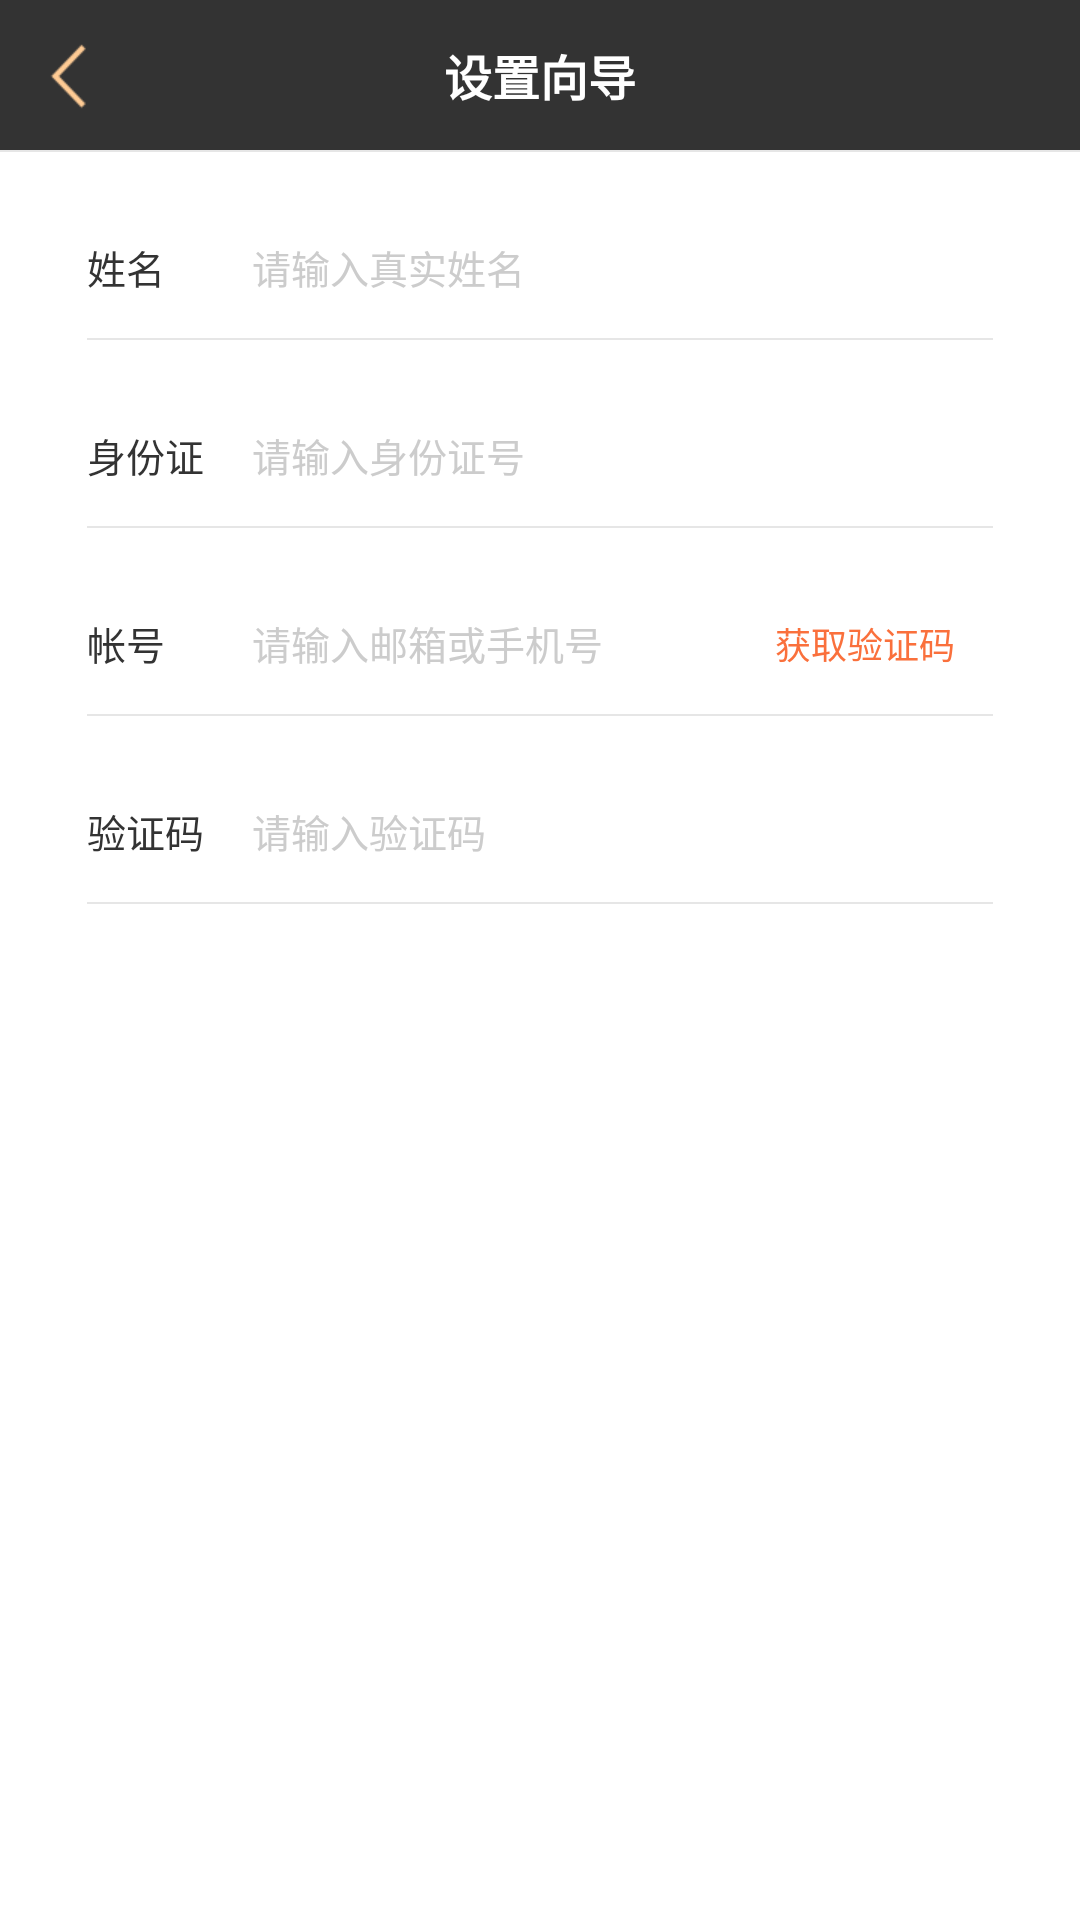

Reconstruct the res/layout file that produces this screen, plus the resources it refers to.
<!-- AndroidManifest.xml: application theme AppTheme -->
<!-- res/layout/activity_verified.xml -->
<?xml version="1.0" encoding="utf-8"?>
<LinearLayout xmlns:android="http://schemas.android.com/apk/res/android"
              android:layout_width="match_parent"
              android:layout_height="match_parent"
              android:background="@color/white"
              android:orientation="vertical">

    <include layout="@layout/title_oneicon_back"></include>

    <View
        android:layout_width="match_parent"
        android:layout_height="0.5dp"
        android:background="@color/linecolor"
        ></View>


    <RelativeLayout
        android:layout_width="match_parent"
        android:layout_height="@dimen/dp_47"
        android:layout_marginTop="@dimen/dp_15"
        android:orientation="horizontal"
        >

        <TextView
            android:layout_width="wrap_content"
            android:layout_height="wrap_content"
            android:layout_centerVertical="true"
            android:layout_marginLeft="@dimen/dp_29"
            android:text="姓名"
            android:textColor="@color/textcolor"
            android:textSize="@dimen/sp_13"
            />

        <EditText
            android:id="@+id/et_name"
            android:layout_width="wrap_content"
            android:layout_height="match_parent"
            android:layout_centerVertical="true"
            android:layout_marginLeft="@dimen/dp_84"
            android:background="@null"
            android:hint="请输入真实姓名"
            android:textColor="@color/textcolor"
            android:textColorHint="@color/textcc"
            android:textSize="@dimen/sp_13"
            />
    </RelativeLayout>

    <View
        android:layout_width="match_parent"
        android:layout_height="0.5dp"
        android:layout_marginLeft="@dimen/dp_29"
        android:layout_marginRight="@dimen/dp_29"
        android:background="@color/linecolor"
        ></View>

    <RelativeLayout
        android:layout_width="match_parent"
        android:layout_height="@dimen/dp_47"
        android:layout_marginTop="@dimen/dp_15"
        android:orientation="horizontal"
        >

        <TextView
            android:layout_width="wrap_content"
            android:layout_height="wrap_content"
            android:layout_centerVertical="true"
            android:layout_marginLeft="@dimen/dp_29"
            android:text="身份证"
            android:textColor="@color/textcolor"
            android:textSize="@dimen/sp_13"
            />

        <EditText
            android:id="@+id/et_sfzcode"
            android:layout_width="wrap_content"
            android:layout_height="match_parent"
            android:layout_centerVertical="true"
            android:layout_marginLeft="@dimen/dp_84"
            android:background="@null"
            android:hint="请输入身份证号"
            android:textColor="@color/textcolor"
            android:textColorHint="@color/textcc"
            android:textSize="@dimen/sp_13"
            />
    </RelativeLayout>

    <View
        android:layout_width="match_parent"
        android:layout_height="0.5dp"
        android:layout_marginLeft="@dimen/dp_29"
        android:layout_marginRight="@dimen/dp_29"
        android:background="@color/linecolor"
        ></View>

    <RelativeLayout
        android:layout_width="match_parent"
        android:layout_height="@dimen/dp_47"
        android:layout_marginTop="@dimen/dp_15"
        android:orientation="horizontal"
        >

        <TextView
            android:layout_width="wrap_content"
            android:layout_height="wrap_content"
            android:layout_centerVertical="true"
            android:layout_marginLeft="@dimen/dp_29"
            android:text="帐号"
            android:textColor="@color/textcolor"
            android:textSize="@dimen/sp_13"
            />

        <RelativeLayout
            android:id="@+id/rl_code"
            android:layout_width="@dimen/dp_85"
            android:layout_height="match_parent"
            android:layout_alignParentRight="true"
            android:layout_marginRight="@dimen/dp_29"
            >

            <ImageView
                android:layout_width="wrap_content"
                android:layout_height="wrap_content"
                android:layout_centerVertical="true"
                />

            <TextView
                android:id="@+id/tv_obtaincode"
                android:layout_width="wrap_content"
                android:layout_height="wrap_content"
                android:layout_centerInParent="true"
                android:text="获取验证码"
                android:textColor="@color/theme_color"
                android:textSize="@dimen/sp_12"
                />
        </RelativeLayout>

        <EditText
            android:id="@+id/et_account"
            android:layout_width="wrap_content"
            android:layout_height="match_parent"
            android:layout_centerVertical="true"
            android:layout_marginLeft="@dimen/dp_84"
            android:layout_marginRight="@dimen/dp_114"
            android:background="@null"
            android:hint="请输入邮箱或手机号"
            android:textColor="@color/textcolor"
            android:textColorHint="@color/textcc"
            android:textSize="@dimen/sp_13"
            />
    </RelativeLayout>

    <View
        android:layout_width="match_parent"
        android:layout_height="0.5dp"
        android:layout_marginLeft="@dimen/dp_29"
        android:layout_marginRight="@dimen/dp_29"
        android:background="@color/linecolor"
        ></View>

    <RelativeLayout
        android:layout_width="match_parent"
        android:layout_height="@dimen/dp_47"
        android:layout_marginTop="@dimen/dp_15"
        android:orientation="horizontal"
        >

        <TextView
            android:layout_width="wrap_content"
            android:layout_height="wrap_content"
            android:layout_centerVertical="true"
            android:layout_marginLeft="@dimen/dp_29"
            android:text="验证码"
            android:textColor="@color/textcolor"
            android:textSize="@dimen/sp_13"
            />

        <EditText
            android:id="@+id/et_yzcode"
            android:layout_width="wrap_content"
            android:layout_height="match_parent"
            android:layout_centerVertical="true"
            android:layout_marginLeft="@dimen/dp_84"
            android:background="@null"
            android:hint="请输入验证码"
            android:textColor="@color/textcolor"
            android:textColorHint="@color/textcc"
            android:textSize="@dimen/sp_13"
            />
    </RelativeLayout>

    <View
        android:layout_width="match_parent"
        android:layout_height="0.5dp"
        android:layout_marginLeft="@dimen/dp_29"
        android:layout_marginRight="@dimen/dp_29"
        android:background="@color/linecolor"
        ></View>

    <RelativeLayout
        android:id="@+id/rl_submit"
        android:layout_width="match_parent"
        android:layout_height="@dimen/dp_42"
        android:layout_marginLeft="@dimen/dp_29"
        android:layout_marginTop="@dimen/dp_24"
        android:layout_marginRight="@dimen/dp_29"
        android:background="@drawable/shap_login"
        >

        <TextView
            android:layout_width="wrap_content"
            android:layout_height="wrap_content"
            android:layout_centerInParent="true"
            android:text="提交认证"
            android:textColor="@color/white"
            android:textSize="@dimen/sp_13"/>
    </RelativeLayout>
</LinearLayout>
<!-- res/layout/title_oneicon_back.xml (included above) -->
<?xml version="1.0" encoding="utf-8"?>
<RelativeLayout xmlns:android="http://schemas.android.com/apk/res/android"
    android:layout_width="match_parent"
    android:layout_height="50dp"
                android:background="@color/title_color"
    android:gravity="center_vertical"
    android:orientation="horizontal" >

    <RelativeLayout
        android:id="@+id/rl_left"
        android:layout_width="60dp"
        android:layout_height="match_parent" >

        <ImageView
            android:id="@+id/img_left"
            android:layout_width="wrap_content"
            android:layout_height="wrap_content"
            android:layout_centerVertical="true"
            android:layout_marginLeft="12dp"
            android:background="@mipmap/left_back" />
    </RelativeLayout>

    <TextView
        android:id="@+id/tv_title"
        android:layout_width="wrap_content"
        android:layout_height="wrap_content"
        android:layout_centerInParent="true"
        android:textColor="@color/white"
        android:textStyle="bold"
        android:text="设置向导"
        android:textSize="16sp" />

    <RelativeLayout
        android:id="@+id/rl_right"
        android:layout_width="60dp"
        android:layout_height="match_parent"
        android:layout_alignParentRight="true"
        android:visibility="gone"
        >

        <ImageView
            android:layout_width="10dp"
            android:layout_height="20dp"
            android:layout_alignParentRight="true"
            android:layout_centerVertical="true"
            android:layout_marginRight="15dp"
            android:background="@mipmap/left_back" />
    </RelativeLayout>

</RelativeLayout>
<!-- resources referenced by this layout -->
<resources>
  <color name="linecolor">#e6e6e6</color>
  <color name="textcc">#cccccc</color>
  <color name="textcolor">#333333</color>
  <color name="theme_color">#FA703C</color>
  <color name="title_color">#333333</color>
  <color name="white">#ffffff</color>
  <dimen name="dp_114">114.0000dp</dimen>
  <dimen name="dp_15">15.0000dp</dimen>
  <dimen name="dp_24">24.0000dp</dimen>
  <dimen name="dp_29">29.0000dp</dimen>
  <dimen name="dp_42">42.0000dp</dimen>
  <dimen name="dp_47">47.0000dp</dimen>
  <dimen name="dp_84">84.0000dp</dimen>
  <dimen name="dp_85">85.0000dp</dimen>
  <dimen name="sp_12">12.0000sp</dimen>
  <dimen name="sp_13">13.0000sp</dimen>
  <!-- mipmap left_back: png bitmap (mipmap-xhdpi, 3883 bytes) -->
  <style name="AppTheme" parent="Theme.AppCompat.Light.NoActionBar">
          
          <item name="colorPrimary">@color/colorPrimary</item>
          <item name="colorPrimaryDark">@color/colorPrimaryDark</item>
          <item name="colorAccent">@color/colorAccent</item>
      </style>
  <color name="colorPrimary">#3F51B5</color>
  <color name="colorPrimaryDark">#303F9F</color>
  <color name="colorAccent">#FF4081</color>
</resources>
